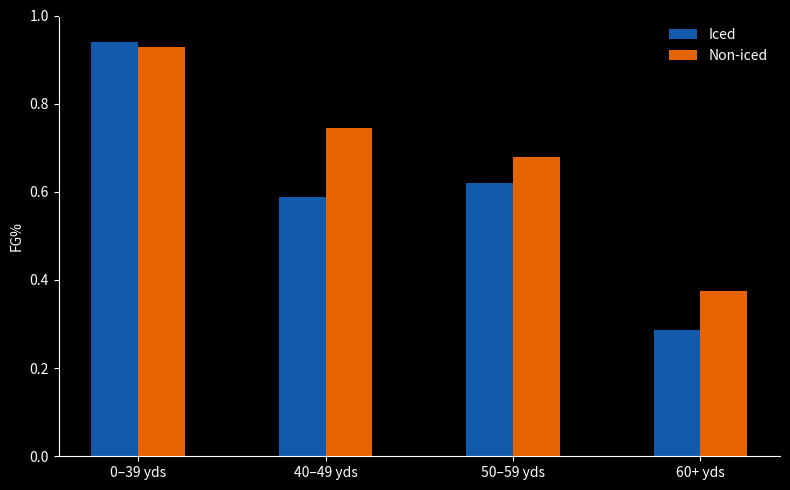

The matplotlib source for this figure:
import matplotlib.pyplot as plt
import numpy as np

plasma_colors = [
    # "#0d0887",  # deep violet
    "#46039f",  # purple
    # "#7201a8",  # violet
    # "#9c179e",  # magenta
    "#bd3786",  # pinkish
    # "#d8576b",  # reddish-pink
    # "#ed7953",  # orange
    # "#fb9f3a",  # golden orange
    # "#fdca26",  # bright yellow
    # "#f0f921",  # neon yellow
]

# Data
ranges = [
    [0.939, 0.928],
    [0.588, 0.744],
    [0.619, 0.679],
    [0.286, 0.375]
]

print(ranges)

labels = ["0–39 yds", "40–49 yds", "50–59 yds", "60+ yds"]
categories = ["Iced", "Non-iced"]
data = np.array(ranges)

# Plot positions
x = np.arange(len(labels))
width = 0.25

fig, ax = plt.subplots(figsize=(8, 5), facecolor="black")
fig.patch.set_facecolor("black")
ax.set_facecolor("black")

ax.tick_params(colors="white")
for i, spine in enumerate(ax.spines.values()):
    if i in [0, 2]:
        spine.set_color("white")

# Plot bars for each category
for i in range(data.shape[1]):
    ax.bar(x + (i - 0.5) * width, data[:, i], width, label=categories[i], color=["#1565C0", "#FF6F00"][i], alpha=0.9)

ax.set_ylabel("FG%", color="white")
ax.set_xticks(x)
ax.set_xticklabels(labels)
ax.legend(facecolor="black", edgecolor="none", labelcolor="white")
ax.set_ylim(0, 1)  # keep scale as percentages

plt.tight_layout()
plt.savefig("icedvsnoniced.png", dpi=300)

plt.show()
